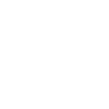
t = 0.00 s
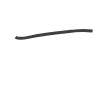
t = 0.75 s
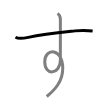
t = 1.50 s
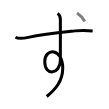
t = 2.50 s
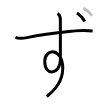
t = 3.25 s
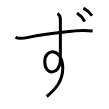
t = 4.00 s

The animated SVG that drew these frames (rendered in a browser with its animation timeline set to each time). Animation: 4 SMIL elements (animate=4); one cycle of 4.00 s.

<svg width="109px" height="109px" viewBox="0 0 px 109px" xmlns="http://www.w3.org/2000/svg" xmlns:xlink="http://www.w3.org/1999/xlink" xml:space="preserve" version="1.1"  baseProfile="full">
<path d="M15.5,37.12c2.88,2.12,6.94,1.51,12.75,0.25c16.12-3.5,36.14-5.38,46.62-6.5c7-0.75,11.88-0.62,17.75,0.12" style="fill:none;stroke:black;stroke-width:3;opacity:0">
  <animate attributeType="CSS" attributeName="opacity" from="0" to="1" begin="0s" dur="1s" repeatCount="Indefinite" fill="freeze" />
</path>
<path d="M57.62,13.38c2,1.5,2.75,3.25,2.75,5.88c0,10.38,0,35.12,0,40.75c0,14.62-15.62,16.38-15.62,1.75c0-14.25,18-14.12,18,6.38c0,13.25-7.75,21.5-16,28.38" style="fill:none;stroke:black;stroke-width:3;opacity:0">
  <animate attributeType="CSS" attributeName="opacity" from="0" to="1" begin="1s" dur="1s" repeatCount="Indefinite" fill="freeze" />
</path>
<path d="M77,13c2.75,1.75,6,5.38,7.75,8.5" style="fill:none;stroke:black;stroke-width:3;opacity:0">
  <animate attributeType="CSS" attributeName="opacity" from="0" to="1" begin="2s" dur="1s" repeatCount="Indefinite" fill="freeze" />
</path>
<path d="M83.37,8.12c3.06,1.57,6.68,4.82,8.62,7.62" style="fill:none;stroke:black;stroke-width:3;opacity:0">
  <animate attributeType="CSS" attributeName="opacity" from="0" to="1" begin="3s" dur="1s" repeatCount="Indefinite" fill="freeze" />
</path>
</svg>
